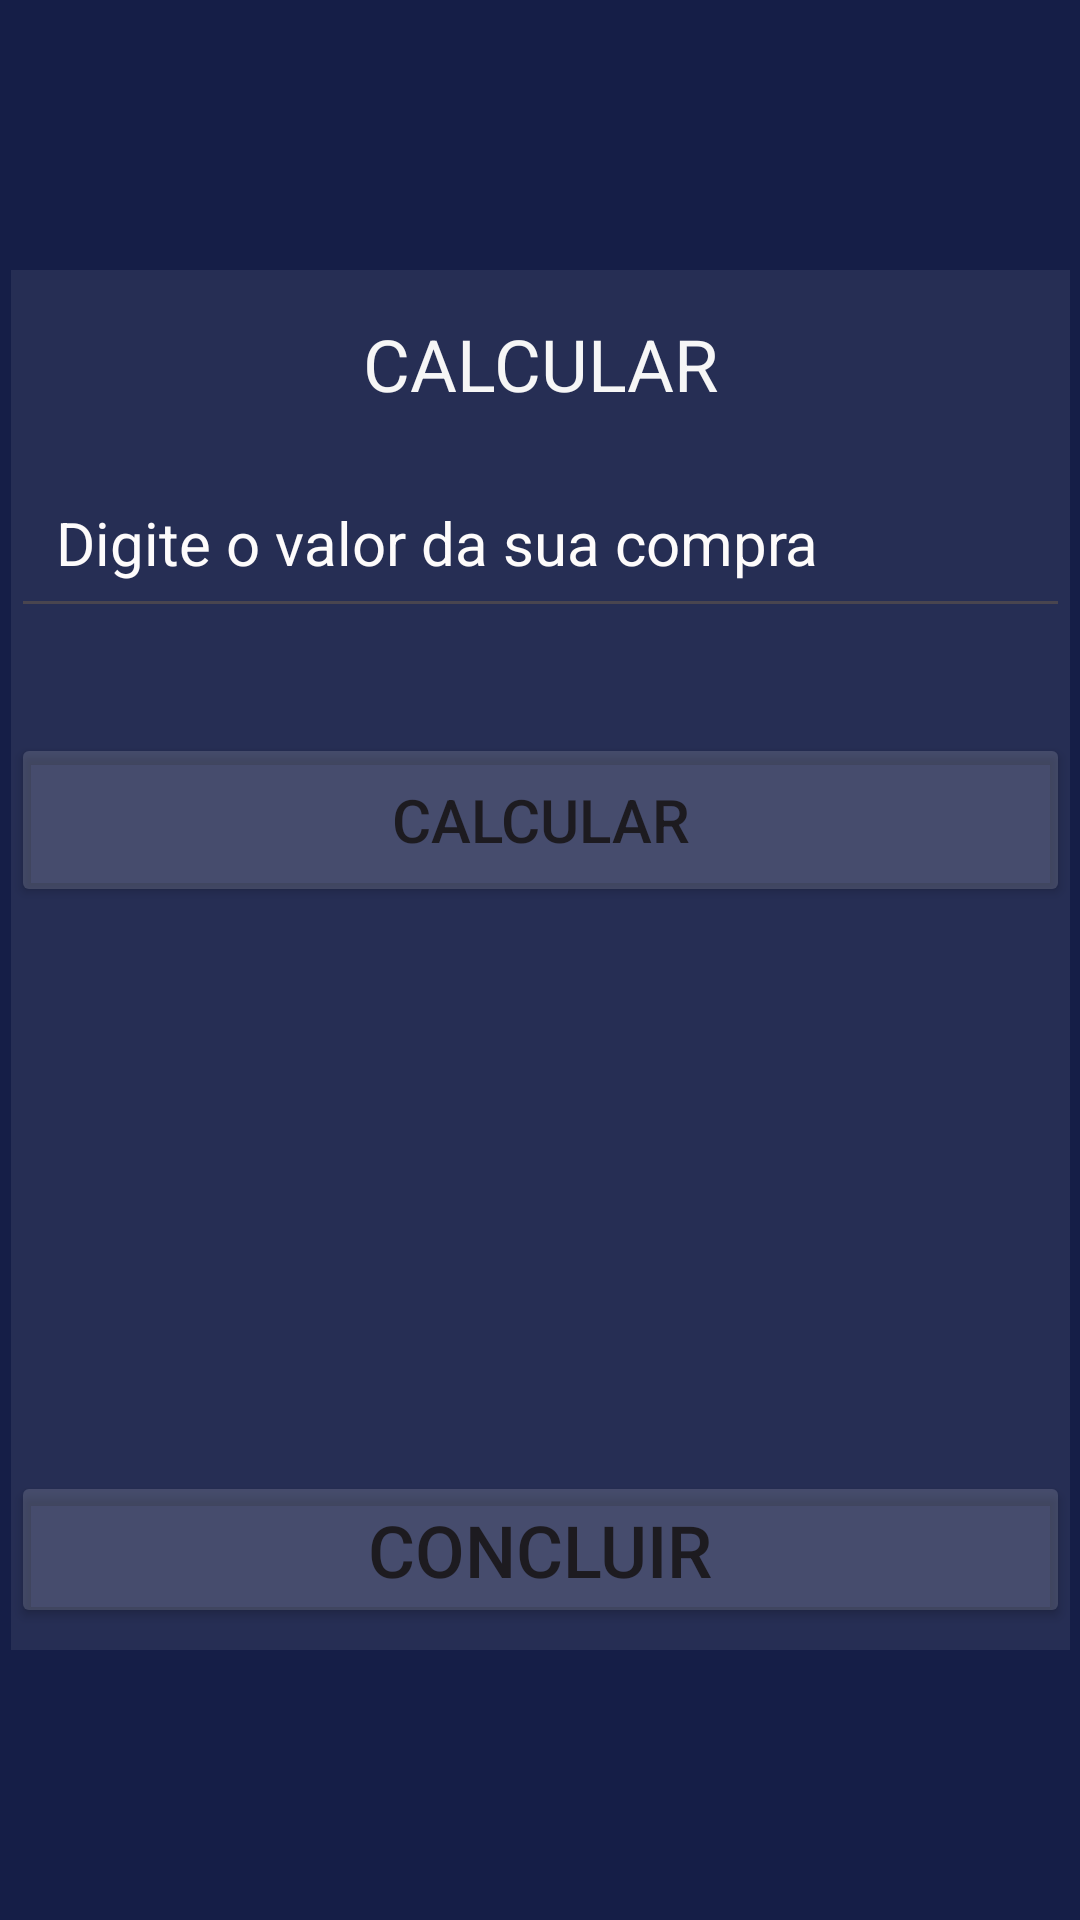

Write the Android layout XML for this screen, with the resource values it uses.
<!-- AndroidManifest.xml: application theme Theme.AppCalculadoraCashback -->
<!-- res/layout/activity_processar.xml -->
<?xml version="1.0" encoding="utf-8"?>
<androidx.constraintlayout.widget.ConstraintLayout xmlns:android="http://schemas.android.com/apk/res/android"
    xmlns:app="http://schemas.android.com/apk/res-auto"
    xmlns:tools="http://schemas.android.com/tools"
    android:id="@+id/main"
    android:layout_width="match_parent"
    android:layout_height="match_parent"
    android:background="#151E47"
    tools:context=".ProcessarActivity">

    <LinearLayout
        android:layout_width="353dp"
        android:layout_height="460dp"
        android:background="#0E142F"
        android:backgroundTint="#12FFFFFF"
        android:orientation="vertical"
        app:layout_constraintBottom_toBottomOf="parent"
        app:layout_constraintEnd_toEndOf="parent"
        app:layout_constraintStart_toStartOf="parent"
        app:layout_constraintTop_toTopOf="parent">

        <TextView
            android:id="@+id/textView6"
            android:layout_width="match_parent"
            android:layout_height="wrap_content"
            android:paddingTop="15sp"
            android:paddingBottom="15sp"
            android:text="CALCULAR"
            android:textAlignment="center"
            android:textColor="#F6F6F6"
            android:textSize="24sp" />

        <EditText
            android:id="@+id/etValor"
            android:layout_width="match_parent"
            android:layout_height="wrap_content"
            android:ems="10"
            android:hint="@string/digite_o_valor_da_sua_compra"
            android:inputType="number"
            android:paddingLeft="15sp"
            android:paddingTop="15sp"
            android:paddingBottom="15sp"
            android:textColor="#FDFBFB"
            android:textColorHint="#FDFBFB"
            android:textSize="20sp" />

        <Button
            android:id="@+id/btnCalcular"
            android:layout_width="match_parent"
            android:layout_height="58dp"
            android:layout_marginTop="35sp"
            android:backgroundTint="#25FFFFFF"
            android:text="Calcular"
            android:textSize="20sp" />

        <TextView
            android:id="@+id/tvPorcentagem"
            android:layout_width="match_parent"
            android:layout_height="54dp"
            android:layout_marginTop="30sp"
            android:textAlignment="center"
            android:textColor="#FFFFFF"
            android:textSize="24sp" />

        <TextView
            android:id="@+id/tvValor"
            android:layout_width="match_parent"
            android:layout_height="54dp"
            android:layout_marginTop="30sp"
            android:textAlignment="center"
            android:textColor="#FDFCFC"
            android:textSize="24sp" />

        <Button
            android:id="@+id/btnConcluir"
            android:layout_width="match_parent"
            android:layout_height="wrap_content"
            android:layout_marginTop="20sp"
            android:backgroundTint="#25FFFFFF"
            android:text="Concluir"
            android:textSize="24sp" />

    </LinearLayout>

</androidx.constraintlayout.widget.ConstraintLayout>
<!-- resources referenced by this layout -->
<resources>
  <string name="digite_o_valor_da_sua_compra">Digite o valor da sua compra</string>
  <style name="Theme.AppCalculadoraCashback" parent="Base.Theme.AppCalculadoraCashback" />
  <style name="Base.Theme.AppCalculadoraCashback" parent="Theme.Material3.DayNight.NoActionBar">
          
          
      </style>
</resources>
